Image classification data set "subset1" (AwczR/CharacterRepaint on GitHub). Class labels (2): covered, intact.

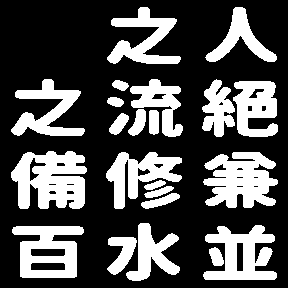
Label: intact

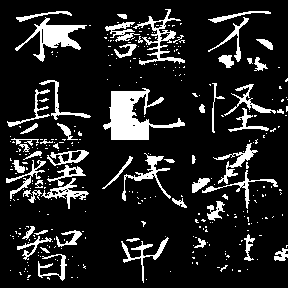
Label: covered

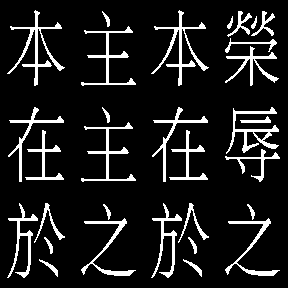
Label: intact

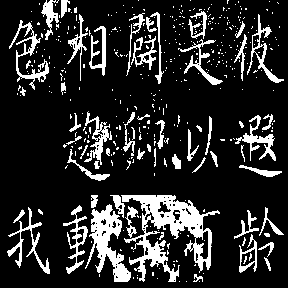
Label: covered

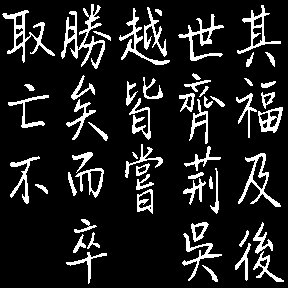
Label: intact

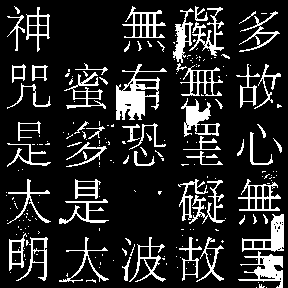
Label: covered
